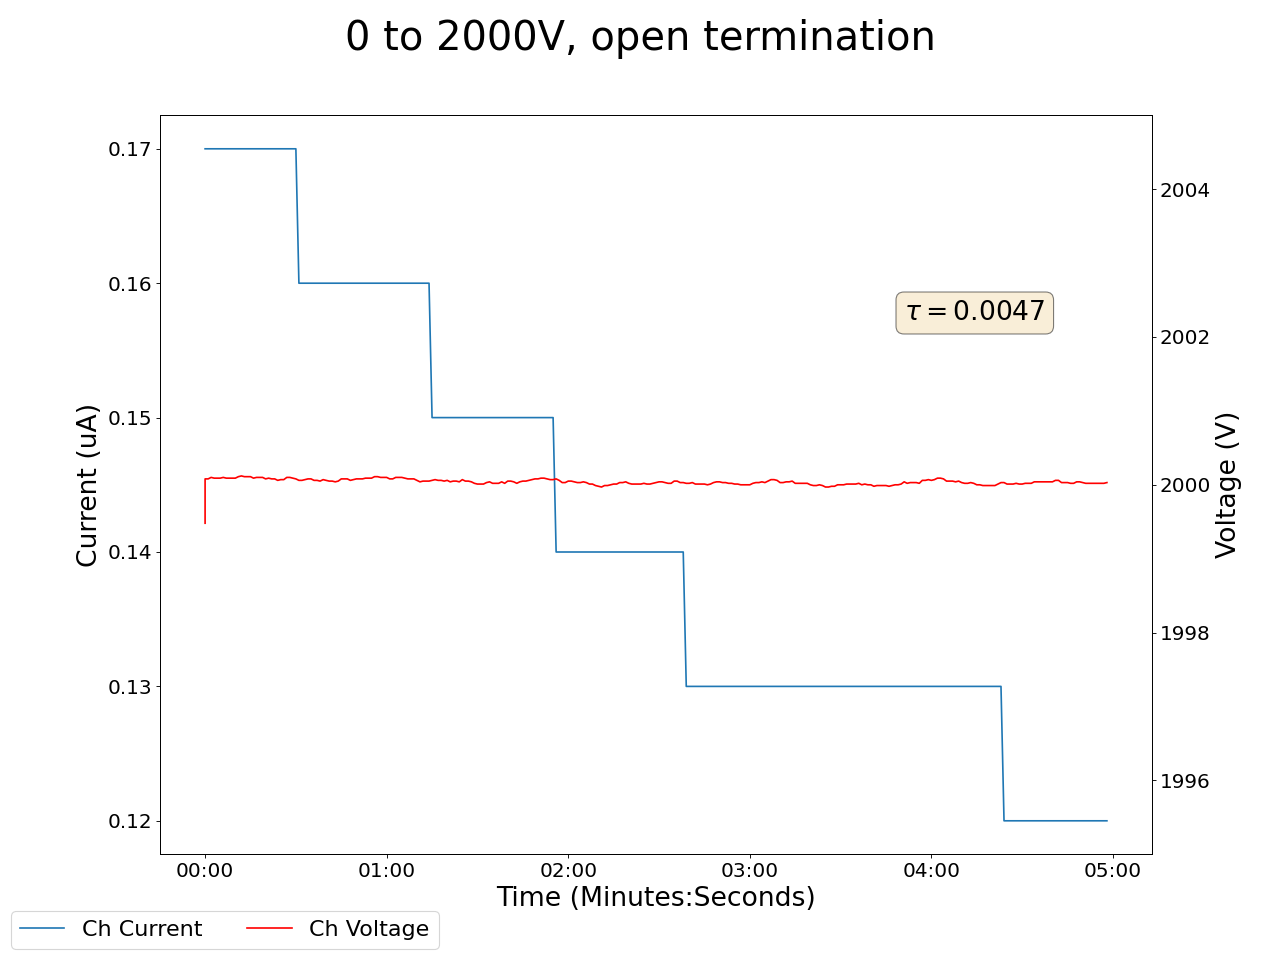

Data behind this chart, as committed beside it:
2025-01-15 17:56:39.190992, 0.41999998688697815, 0.0, 0.03999999910593033, 0.0, 0.17000000178813934, 0.0, 1999.47998046875, 0.17000000178813934, 0.05999999865889549, 0.0, 0.0, 0.0, 0.12999999523162842, 0.0, 0.9300000071525574, 0.0, 0.0, 0.0, 0.0, 0.0, 0.46000000834465027, 0.0, 0.5400000214576721
2025-01-15 17:56:40.190882, 0.42, 0.0, 0.04, 0.0, 0.17, 0.0, 2000, 0.17, 0.06, 0.0, 0.0, 0.0, 0.13, 0.0, 0.93, 0.0, 0.0, 0.0, 0.0, 0.0, 0.46, 0.0, 0.54
2025-01-15 17:56:41.190881, 0.42, 0.0, 0.04, 0.0, 0.17, 0.0, 2000, 0.17, 0.06, 0.0, 0.0, 0.0, 0.13, 0.0, 0.93, 0.0, 0.0, 0.0, 0.0, 0.0, 0.46, 0.0, 0.54
2025-01-15 17:56:42.190881, 0.42, 0.0, 0.04, 0.0, 0.17, 0.0, 2000, 0.17, 0.06, 0.0, 0.0, 0.0, 0.13, 0.0, 0.93, 0.0, 0.0, 0.0, 0.0, 0.0, 0.46, 0.0, 0.54
2025-01-15 17:56:43.190881, 0.42, 0.0, 0.04, 0.0, 0.17, 0.0, 2000, 0.17, 0.06, 0.0, 0.0, 0.0, 0.13, 0.0, 0.93, 0.0, 0.0, 0.0, 0.0, 0.0, 0.46, 0.0, 0.54
2025-01-15 17:56:44.190881, 0.42, 0.0, 0.04, 0.0, 0.17, 0.0, 2000, 0.17, 0.06, 0.0, 0.0, 0.0, 0.13, 0.0, 0.93, 0.0, 0.0, 0.0, 0.0, 0.0, 0.46, 0.0, 0.54
2025-01-15 17:56:45.190881, 0.42, 0.0, 0.04, 0.0, 0.17, 0.0, 2000, 0.17, 0.06, 0.0, 0.0, 0.0, 0.13, 0.0, 0.93, 0.0, 0.0, 0.0, 0.0, 0.0, 0.46, 0.0, 0.54
2025-01-15 17:56:46.190881, 0.42, 0.0, 0.04, 0.0, 0.17, 0.0, 2000, 0.17, 0.06, 0.0, 0.0, 0.0, 0.14, 0.0, 0.93, 0.0, 0.0, 0.0, 0.0, 0.0, 0.46, 0.0, 0.54
2025-01-15 17:56:47.190881, 0.42, 0.0, 0.04, 0.0, 0.17, 0.0, 2000, 0.17, 0.06, 0.0, 0.0, 0.0, 0.14, 0.0, 0.93, 0.0, 0.0, 0.0, 0.0, 0.0, 0.46, 0.0, 0.54
2025-01-15 17:56:48.190881, 0.42, 0.0, 0.04, 0.0, 0.17, 0.0, 2000, 0.17, 0.06, 0.0, 0.0, 0.0, 0.14, 0.0, 0.93, 0.0, 0.0, 0.0, 0.0, 0.0, 0.46, 0.0, 0.54
2025-01-15 17:56:49.190881, 0.42, 0.0, 0.04, 0.0, 0.17, 0.0, 2000, 0.17, 0.06, 0.0, 0.0, 0.0, 0.14, 0.0, 0.93, 0.0, 0.0, 0.0, 0.0, 0.0, 0.46, 0.0, 0.54
2025-01-15 17:56:50.190881, 0.42, 0.0, 0.04, 0.0, 0.17, 0.0, 2000, 0.17, 0.06, 0.0, 0.0, 0.0, 0.14, 0.0, 0.93, 0.0, 0.0, 0.0, 0.0, 0.0, 0.46, 0.0, 0.54
2025-01-15 17:56:51.190881, 0.42, 0.0, 0.04, 0.0, 0.17, 0.0, 2000, 0.17, 0.06, 0.0, 0.0, 0.0, 0.14, 0.0, 0.93, 0.0, 0.0, 0.0, 0.0, 0.0, 0.46, 0.0, 0.54
2025-01-15 17:56:52.190881, 0.42, 0.0, 0.04, 0.0, 0.17, 0.0, 2000, 0.17, 0.06, 0.0, 0.0, 0.0, 0.14, 0.0, 0.93, 0.0, 0.0, 0.0, 0.0, 0.0, 0.46, 0.0, 0.54
2025-01-15 17:56:53.190881, 0.42, 0.0, 0.04, 0.0, 0.17, 0.0, 2000, 0.17, 0.06, 0.0, 0.0, 0.0, 0.14, 0.0, 0.93, 0.0, 0.0, 0.0, 0.0, 0.0, 0.46, 0.0, 0.54
2025-01-15 17:56:54.190881, 0.42, 0.0, 0.04, 0.0, 0.17, 0.0, 2000, 0.17, 0.06, 0.0, 0.0, 0.0, 0.14, 0.0, 0.93, 0.0, 0.0, 0.0, 0.0, 0.0, 0.46, 0.0, 0.54
2025-01-15 17:56:55.190881, 0.42, 0.0, 0.04, 0.0, 0.16, 0.0, 2000, 0.17, 0.06, 0.0, 0.0, 0.0, 0.14, 0.0, 0.93, 0.0, 0.0, 0.0, 0.0, 0.0, 0.46, 0.0, 0.54
2025-01-15 17:56:56.190881, 0.42, 0.0, 0.04, 0.0, 0.16, 0.0, 2000, 0.17, 0.06, 0.0, 0.0, 0.0, 0.14, 0.0, 0.93, 0.0, 0.0, 0.0, 0.0, 0.0, 0.46, 0.0, 0.54
2025-01-15 17:56:57.190881, 0.42, 0.0, 0.04, 0.0, 0.16, 0.0, 2000, 0.17, 0.06, 0.0, 0.0, 0.0, 0.14, 0.0, 0.93, 0.0, 0.0, 0.0, 0.0, 0.0, 0.46, 0.0, 0.54
2025-01-15 17:56:58.190881, 0.42, 0.0, 0.04, 0.0, 0.16, 0.0, 2000, 0.17, 0.06, 0.0, 0.0, 0.0, 0.14, 0.0, 0.93, 0.0, 0.0, 0.0, 0.0, 0.0, 0.46, 0.0, 0.54
2025-01-15 17:56:59.190881, 0.42, 0.0, 0.04, 0.0, 0.16, 0.0, 2000, 0.17, 0.06, 0.0, 0.0, 0.0, 0.14, 0.0, 0.93, 0.0, 0.0, 0.0, 0.0, 0.0, 0.46, 0.0, 0.54
2025-01-15 17:57:00.190882, 0.42, 0.0, 0.04, 0.0, 0.16, 0.0, 2000, 0.17, 0.06, 0.0, 0.0, 0.0, 0.14, 0.0, 0.93, 0.0, 0.0, 0.0, 0.0, 0.0, 0.46, 0.0, 0.54
2025-01-15 17:57:01.190882, 0.42, 0.0, 0.04, 0.0, 0.16, 0.0, 2000, 0.17, 0.06, 0.0, 0.0, 0.0, 0.14, 0.0, 0.93, 0.0, 0.0, 0.0, 0.0, 0.0, 0.46, 0.0, 0.54
2025-01-15 17:57:02.190882, 0.42, 0.0, 0.04, 0.0, 0.16, 0.0, 2000, 0.17, 0.06, 0.0, 0.0, 0.0, 0.14, 0.0, 0.93, 0.0, 0.0, 0.0, 0.0, 0.0, 0.46, 0.0, 0.54
2025-01-15 17:57:03.190881, 0.42, 0.0, 0.04, 0.0, 0.16, 0.0, 2000, 0.17, 0.06, 0.0, 0.0, 0.0, 0.14, 0.0, 0.93, 0.0, 0.0, 0.0, 0.0, 0.0, 0.46, 0.0, 0.54
2025-01-15 17:57:04.190881, 0.42, 0.0, 0.04, 0.0, 0.16, 0.0, 2000, 0.17, 0.06, 0.0, 0.0, 0.0, 0.14, 0.0, 0.93, 0.0, 0.0, 0.0, 0.0, 0.0, 0.46, 0.0, 0.54
2025-01-15 17:57:05.190882, 0.42, 0.0, 0.04, 0.0, 0.16, 0.0, 2000, 0.17, 0.06, 0.0, 0.0, 0.0, 0.14, 0.0, 0.93, 0.0, 0.0, 0.0, 0.0, 0.0, 0.46, 0.0, 0.54
2025-01-15 17:57:06.190882, 0.42, 0.0, 0.04, 0.0, 0.16, 0.0, 2000, 0.17, 0.06, 0.0, 0.0, 0.0, 0.14, 0.0, 0.93, 0.0, 0.0, 0.0, 0.0, 0.0, 0.46, 0.0, 0.54
2025-01-15 17:57:07.190882, 0.42, 0.0, 0.04, 0.0, 0.16, 0.0, 2000, 0.17, 0.06, 0.0, 0.0, 0.0, 0.14, 0.0, 0.94, 0.0, 0.0, 0.0, 0.0, 0.0, 0.46, 0.0, 0.54
2025-01-15 17:57:08.190881, 0.42, 0.0, 0.04, 0.0, 0.16, 0.0, 2000, 0.17, 0.06, 0.0, 0.0, 0.0, 0.14, 0.0, 0.94, 0.0, 0.0, 0.0, 0.0, 0.0, 0.46, 0.0, 0.54
2025-01-15 17:57:09.190881, 0.42, 0.0, 0.04, 0.0, 0.16, 0.0, 2000, 0.17, 0.06, 0.0, 0.0, 0.0, 0.14, 0.0, 0.94, 0.0, 0.0, 0.0, 0.0, 0.0, 0.46, 0.0, 0.54
2025-01-15 17:57:10.190883, 0.42, 0.0, 0.04, 0.0, 0.16, 0.0, 2000, 0.17, 0.06, 0.0, 0.0, 0.0, 0.14, 0.0, 0.94, 0.0, 0.0, 0.0, 0.0, 0.0, 0.46, 0.0, 0.54
2025-01-15 17:57:11.190882, 0.42, 0.0, 0.04, 0.0, 0.16, 0.0, 2000, 0.16, 0.06, 0.0, 0.0, 0.0, 0.14, 0.0, 0.94, 0.0, 0.0, 0.0, 0.0, 0.0, 0.46, 0.0, 0.54
2025-01-15 17:57:12.190882, 0.42, 0.0, 0.04, 0.0, 0.16, 0.0, 2000, 0.16, 0.06, 0.0, 0.0, 0.0, 0.14, 0.0, 0.94, 0.0, 0.0, 0.0, 0.0, 0.0, 0.46, 0.0, 0.54
2025-01-15 17:57:13.190881, 0.42, 0.0, 0.04, 0.0, 0.16, 0.0, 2000, 0.16, 0.06, 0.0, 0.0, 0.0, 0.14, 0.0, 0.94, 0.0, 0.0, 0.0, 0.0, 0.0, 0.46, 0.0, 0.54
2025-01-15 17:57:14.190881, 0.42, 0.0, 0.04, 0.0, 0.16, 0.0, 2000, 0.16, 0.06, 0.0, 0.0, 0.0, 0.14, 0.0, 0.94, 0.0, 0.0, 0.0, 0.0, 0.0, 0.46, 0.0, 0.54
2025-01-15 17:57:15.190881, 0.42, 0.0, 0.04, 0.0, 0.16, 0.0, 2000, 0.16, 0.06, 0.0, 0.0, 0.0, 0.14, 0.0, 0.94, 0.0, 0.0, 0.0, 0.0, 0.0, 0.46, 0.0, 0.54
2025-01-15 17:57:16.190881, 0.42, 0.0, 0.04, 0.0, 0.16, 0.0, 2000, 0.16, 0.06, 0.0, 0.0, 0.0, 0.14, 0.0, 0.94, 0.0, 0.0, 0.0, 0.0, 0.0, 0.46, 0.0, 0.54
2025-01-15 17:57:17.190881, 0.42, 0.0, 0.04, 0.0, 0.16, 0.0, 2000, 0.16, 0.06, 0.0, 0.0, 0.0, 0.14, 0.0, 0.94, 0.0, 0.0, 0.0, 0.0, 0.0, 0.46, 0.0, 0.54
2025-01-15 17:57:18.190881, 0.42, 0.0, 0.04, 0.0, 0.16, 0.0, 2000, 0.16, 0.06, 0.0, 0.0, 0.0, 0.14, 0.0, 0.94, 0.0, 0.0, 0.0, 0.0, 0.0, 0.46, 0.0, 0.54
2025-01-15 17:57:19.190881, 0.42, 0.0, 0.04, 0.0, 0.16, 0.0, 2000, 0.16, 0.06, 0.0, 0.0, 0.0, 0.14, 0.0, 0.94, 0.0, 0.0, 0.0, 0.0, 0.0, 0.46, 0.0, 0.54
2025-01-15 17:57:20.190882, 0.42, 0.0, 0.04, 0.0, 0.16, 0.0, 2000, 0.16, 0.06, 0.0, 0.0, 0.0, 0.14, 0.0, 0.94, 0.0, 0.0, 0.0, 0.0, 0.0, 0.46, 0.0, 0.54
2025-01-15 17:57:21.190881, 0.42, 0.0, 0.05, 0.0, 0.16, 0.0, 2000, 0.16, 0.06, 0.0, 0.0, 0.0, 0.14, 0.0, 0.94, 0.0, 0.0, 0.0, 0.0, 0.0, 0.46, 0.0, 0.54
2025-01-15 17:57:22.190881, 0.42, 0.0, 0.05, 0.0, 0.16, 0.0, 2000, 0.16, 0.06, 0.0, 0.0, 0.0, 0.14, 0.0, 0.94, 0.0, 0.0, 0.0, 0.0, 0.0, 0.46, 0.0, 0.54
2025-01-15 17:57:23.190881, 0.42, 0.0, 0.05, 0.0, 0.16, 0.0, 2000, 0.16, 0.06, 0.0, 0.0, 0.0, 0.14, 0.0, 0.94, 0.0, 0.0, 0.0, 0.0, 0.0, 0.46, 0.0, 0.54
2025-01-15 17:57:24.190881, 0.42, 0.0, 0.05, 0.0, 0.16, 0.0, 2000, 0.16, 0.06, 0.0, 0.0, 0.0, 0.14, 0.0, 0.94, 0.0, 0.0, 0.0, 0.0, 0.0, 0.46, 0.0, 0.54
2025-01-15 17:57:25.190881, 0.42, 0.0, 0.05, 0.0, 0.16, 0.0, 2000, 0.16, 0.06, 0.0, 0.0, 0.0, 0.14, 0.0, 0.94, 0.0, 0.0, 0.0, 0.0, 0.0, 0.46, 0.0, 0.54
2025-01-15 17:57:26.190881, 0.42, 0.0, 0.05, 0.0, 0.16, 0.0, 2000, 0.16, 0.06, 0.0, 0.0, 0.0, 0.14, 0.0, 0.94, 0.0, 0.0, 0.0, 0.0, 0.0, 0.46, 0.0, 0.54
2025-01-15 17:57:27.190881, 0.42, 0.0, 0.05, 0.0, 0.16, 0.0, 2000, 0.16, 0.06, 0.0, 0.0, 0.0, 0.14, 0.0, 0.94, 0.0, 0.0, 0.0, 0.0, 0.0, 0.46, 0.0, 0.54
2025-01-15 17:57:28.190881, 0.42, 0.0, 0.05, 0.0, 0.16, 0.0, 2000, 0.16, 0.05, 0.0, 0.0, 0.0, 0.14, 0.0, 0.94, 0.0, 0.0, 0.0, 0.0, 0.0, 0.46, 0.0, 0.54
2025-01-15 17:57:29.190881, 0.42, 0.0, 0.05, 0.0, 0.16, 0.0, 2000, 0.16, 0.05, 0.0, 0.0, 0.0, 0.14, 0.0, 0.94, 0.0, 0.0, 0.0, 0.0, 0.0, 0.46, 0.0, 0.54
2025-01-15 17:57:30.190881, 0.42, 0.0, 0.05, 0.0, 0.16, 0.0, 2000, 0.16, 0.05, 0.0, 0.0, 0.0, 0.14, 0.0, 0.94, 0.0, 0.0, 0.0, 0.0, 0.0, 0.46, 0.0, 0.54
2025-01-15 17:57:31.190882, 0.42, 0.0, 0.05, 0.0, 0.16, 0.0, 2000, 0.16, 0.05, 0.0, 0.0, 0.0, 0.14, 0.0, 0.94, 0.0, 0.0, 0.0, 0.0, 0.0, 0.46, 0.0, 0.54
2025-01-15 17:57:32.190881, 0.42, 0.0, 0.05, 0.0, 0.16, 0.0, 2000, 0.16, 0.05, 0.0, 0.0, 0.0, 0.14, 0.0, 0.94, 0.0, 0.0, 0.0, 0.0, 0.0, 0.46, 0.0, 0.54
2025-01-15 17:57:33.190881, 0.42, 0.0, 0.05, 0.0, 0.16, 0.0, 2000, 0.16, 0.05, 0.0, 0.0, 0.0, 0.14, 0.0, 0.94, 0.0, 0.0, 0.0, 0.0, 0.0, 0.46, 0.0, 0.54
2025-01-15 17:57:34.190881, 0.42, 0.0, 0.05, 0.0, 0.16, 0.0, 2000, 0.16, 0.05, 0.0, 0.0, 0.0, 0.14, 0.0, 0.94, 0.0, 0.0, 0.0, 0.0, 0.0, 0.46, 0.0, 0.54
2025-01-15 17:57:35.190881, 0.42, 0.0, 0.05, 0.0, 0.16, 0.0, 2000, 0.16, 0.05, 0.0, 0.0, 0.0, 0.14, 0.0, 0.94, 0.0, 0.0, 0.0, 0.0, 0.0, 0.46, 0.0, 0.54
2025-01-15 17:57:36.190881, 0.42, 0.0, 0.05, 0.0, 0.16, 0.0, 2000, 0.16, 0.05, 0.0, 0.0, 0.0, 0.14, 0.0, 0.94, 0.0, 0.0, 0.0, 0.0, 0.0, 0.46, 0.0, 0.54
2025-01-15 17:57:37.190881, 0.42, 0.0, 0.05, 0.0, 0.15, 0.0, 2000, 0.16, 0.05, 0.0, 0.0, 0.0, 0.14, 0.0, 0.94, 0.0, 0.0, 0.0, 0.0, 0.0, 0.46, 0.0, 0.54
2025-01-15 17:57:38.190881, 0.42, 0.0, 0.05, 0.0, 0.15, 0.0, 2000, 0.16, 0.05, 0.0, 0.0, 0.0, 0.14, 0.0, 0.94, 0.0, 0.0, 0.0, 0.0, 0.0, 0.46, 0.0, 0.54
2025-01-15 17:57:39.190881, 0.42, 0.0, 0.05, 0.0, 0.15, 0.0, 2000, 0.16, 0.05, 0.0, 0.0, 0.0, 0.14, 0.0, 0.94, 0.0, 0.0, 0.0, 0.0, 0.0, 0.46, 0.0, 0.54
... 239 more rows
